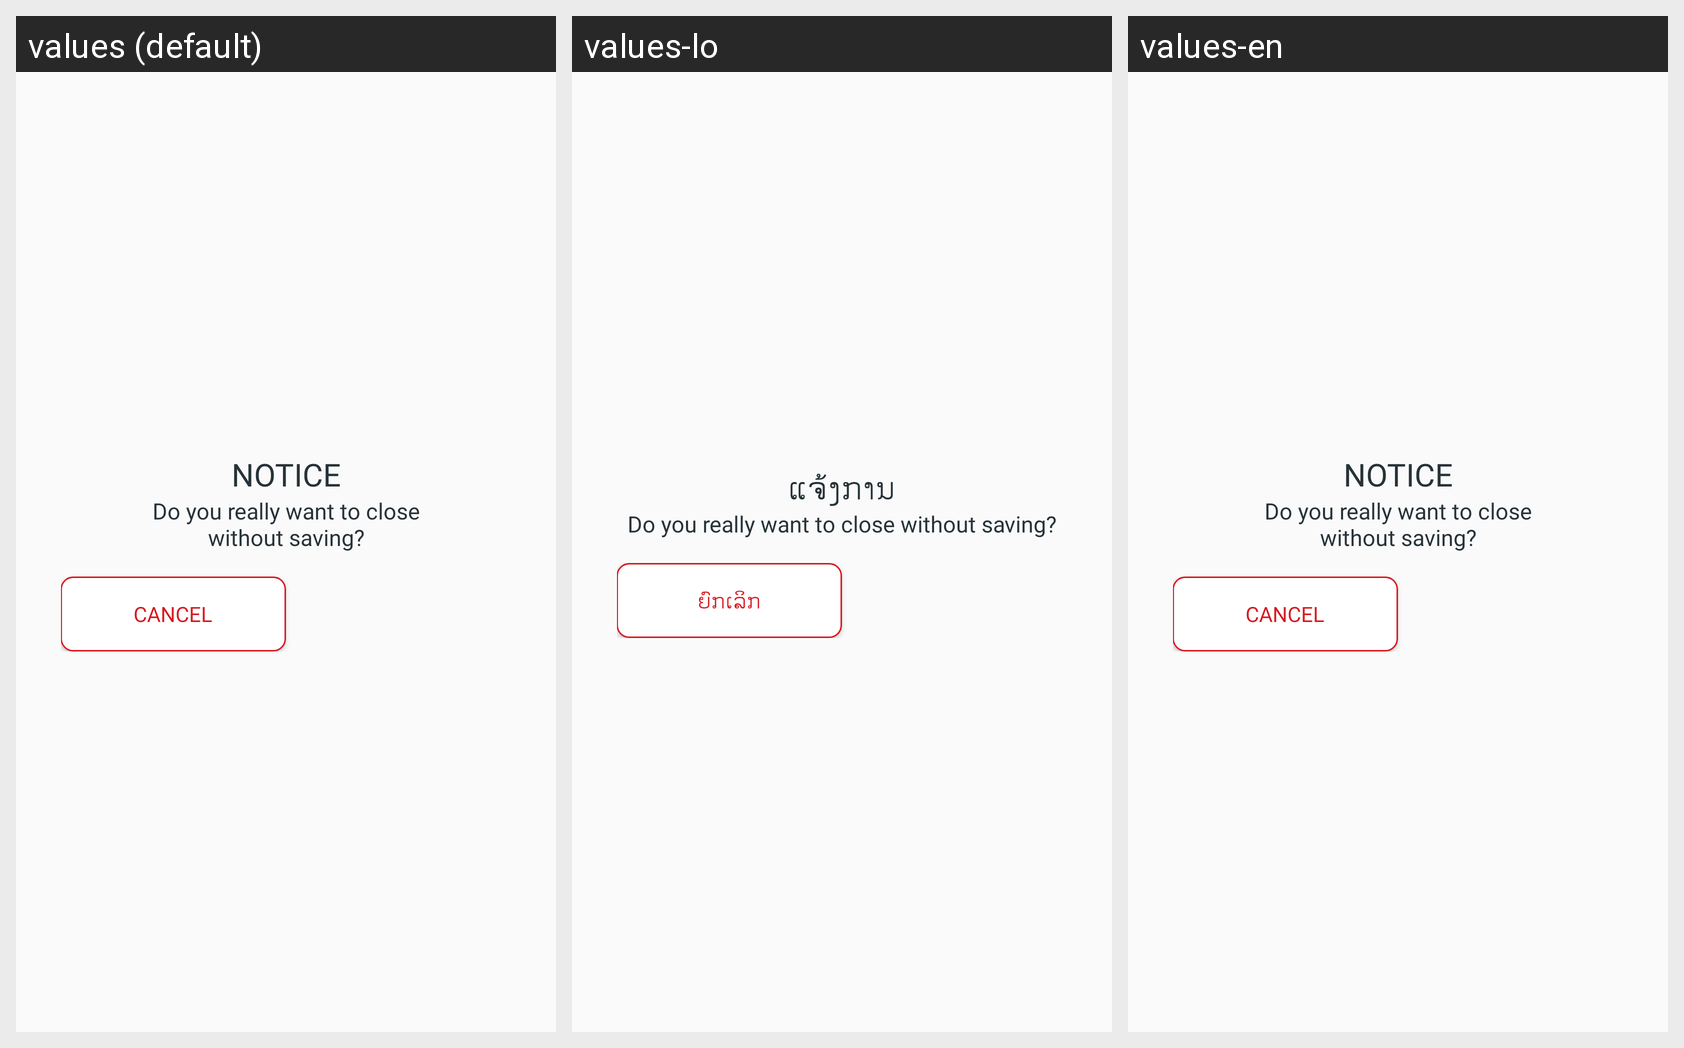

This grid shows one Android layout under several languages. Give, for every string resource on the screen, its name, the default text and each shown locale's text.
Android screen res/layout/dialog_alert_edit_info.xml rendered under 3 locales, left to right: values (default), values-lo, values-en. Device: Nexus 5 (rendered at 1080×1920; each locale shown at half size, 540×960, under a caption strip naming it); theme Theme.BNKC_LAOS.
Strings drawn on this screen, with the default value and each locale's value (text and hints the layout hard-codes, and strings that could not be matched under every locale, appear in the picture but are not listed):

dlg_22
  values: NOTICE
  values-lo: ແຈ້ງການ
  values-en: NOTICE  [not translated; the default value is used]

dlg_23
  values: Do you really want to close
      without saving?
  values-lo: Do you really want to close without saving?
  values-en: Do you really want to close
      without saving?  [not translated; the default value is used]

dlg_18
  values: CANCEL
  values-lo: ຍົກເລິກ
  values-en: CANCEL
